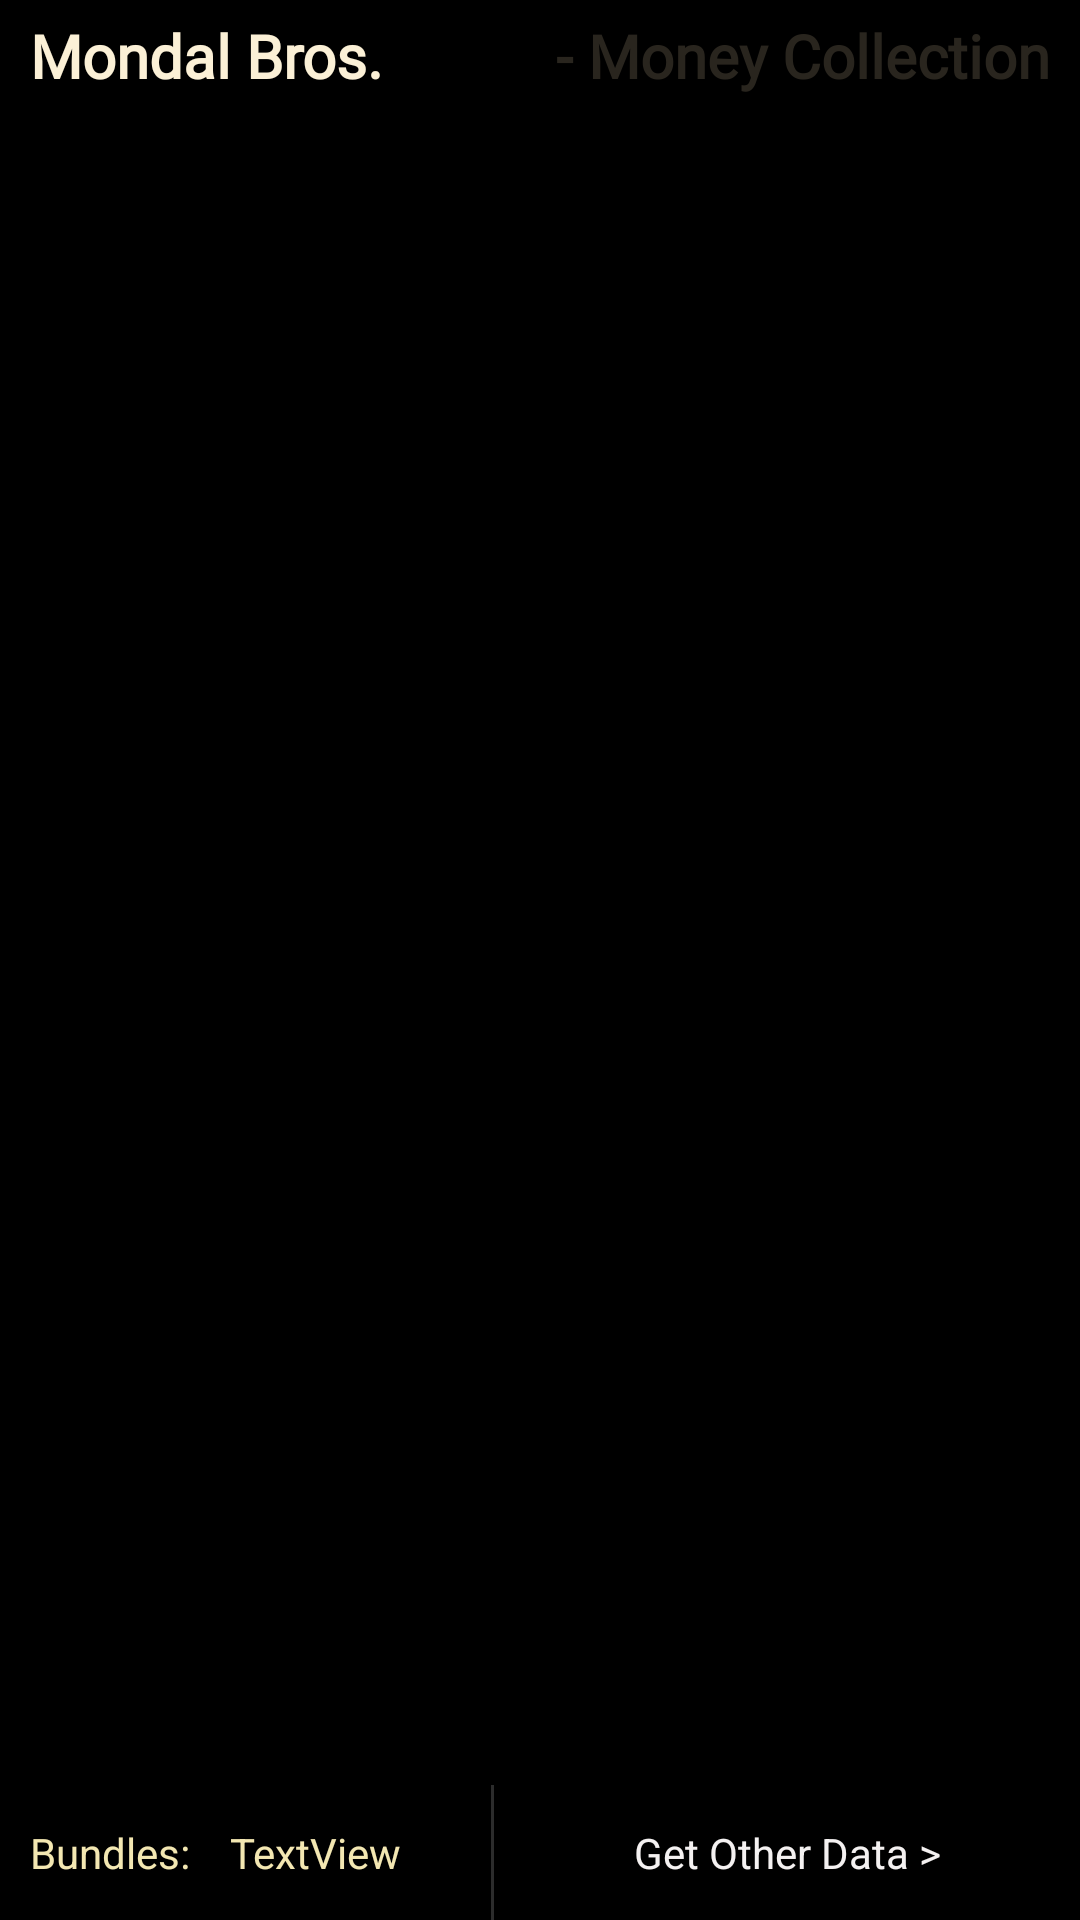

Here is an Android app screen rendered from its layout file. Give the layout XML and the strings, colors and styles it references.
<!-- AndroidManifest.xml: application theme Theme.MBrosv3 -->
<!-- res/layout/activity_collector_verify_money_collection.xml -->
<?xml version="1.0" encoding="utf-8"?>
<androidx.constraintlayout.widget.ConstraintLayout xmlns:android="http://schemas.android.com/apk/res/android"
    xmlns:app="http://schemas.android.com/apk/res-auto"
    xmlns:tools="http://schemas.android.com/tools"
    android:layout_width="match_parent"
    android:layout_height="match_parent"
    android:background="@drawable/background2"
    tools:context=".CollectorVerifyMoneyCollectionActivity">

    <LinearLayout
        android:id="@+id/linearLayout23"
        android:layout_width="match_parent"
        android:layout_height="40dp"
        android:background="#000000"
        android:orientation="horizontal"
        android:paddingHorizontal="10dp"
        android:paddingVertical="5dp"
        app:layout_constraintEnd_toEndOf="parent"
        app:layout_constraintStart_toStartOf="parent"
        app:layout_constraintTop_toTopOf="parent">

        <TextView
            android:id="@+id/textView61"
            android:layout_width="wrap_content"
            android:layout_height="wrap_content"
            android:fontFamily="@font/biorhyme"
            android:text="Mondal Bros."
            android:textColor="#FBF0D6"
            android:textSize="20sp"
            android:textStyle="bold" />

        <View
            android:id="@+id/view4"
            android:layout_width="wrap_content"
            android:layout_height="wrap_content"
            android:layout_weight="1" />

        <TextView
            android:id="@+id/textView62"
            android:layout_width="wrap_content"
            android:layout_height="wrap_content"
            android:fontFamily="@font/biorhyme"
            android:text="- Money Collection"
            android:textColor="#884C4638"
            android:textSize="20sp"
            android:textStyle="bold" />
    </LinearLayout>

    <ScrollView
        android:id="@+id/scrollView3"
        android:layout_width="match_parent"
        android:layout_height="0dp"
        android:background="@color/verify_delivery_valid"
        app:layout_constraintBottom_toTopOf="@+id/linearLayout32"
        app:layout_constraintEnd_toEndOf="parent"
        app:layout_constraintStart_toStartOf="parent"
        app:layout_constraintTop_toBottomOf="@+id/linearLayout23">

        <LinearLayout
            android:id="@+id/activity_collector_verify_money_collection_container"
            android:layout_width="match_parent"
            android:layout_height="wrap_content"
            android:orientation="vertical"
            android:paddingVertical="10dp"
            app:layout_constraintBottom_toBottomOf="parent"
            app:layout_constraintEnd_toEndOf="parent"
            app:layout_constraintStart_toStartOf="parent"
            app:layout_constraintTop_toTopOf="parent" />
    </ScrollView>

    <LinearLayout
        android:id="@+id/linearLayout32"
        android:layout_width="match_parent"
        android:layout_height="45dp"
        android:background="#2C2C2C"
        android:orientation="horizontal"
        app:layout_constraintBottom_toBottomOf="parent"
        app:layout_constraintEnd_toEndOf="parent"
        app:layout_constraintStart_toStartOf="parent">

        <TextView
            android:layout_width="wrap_content"
            android:layout_height="match_parent"
            android:background="@color/black"
            android:gravity="center_vertical"
            android:paddingHorizontal="10dp"
            android:text="Bundles: "
            android:textColor="#F3E7B2"
            android:textSize="14sp" />

        <TextView
            android:id="@+id/vmc_number_of_money_bundles"
            android:layout_width="wrap_content"
            android:layout_height="match_parent"
            android:background="@color/black"
            android:gravity="center_vertical"
            android:paddingRight="30dp"
            android:text="TextView"
            android:textColor="#F3E7B2"
            android:textSize="14sp" />

        <TextView
            android:layout_width="wrap_content"
            android:layout_height="match_parent"
            android:layout_marginLeft="1dp"
            android:layout_weight="1"
            android:background="@color/black"
            android:gravity="center"
            android:onClick="onClickPopulateOtherExpenses"
            android:text="Get Other Data >"
            android:textColor="#F4F1F1" />
    </LinearLayout>

</androidx.constraintlayout.widget.ConstraintLayout>
<!-- resources referenced by this layout -->
<resources>
  <color name="black">#FF000000</color>
  <color name="verify_delivery_valid">#000000</color>
  <!-- drawable background2: jpg bitmap (drawable, 110765 bytes) -->
  <style name="Theme.MBrosv3" parent="Theme.MaterialComponents.DayNight.DarkActionBar">
          
          <item name="colorPrimary">@color/purple_500</item>
          <item name="colorPrimaryVariant">@color/purple_700</item>
          <item name="colorOnPrimary">@color/white</item>
          
          <item name="colorSecondary">@color/teal_200</item>
          <item name="colorSecondaryVariant">@color/teal_700</item>
          <item name="colorOnSecondary">@color/black</item>
          
          <item name="android:statusBarColor">?attr/colorPrimaryVariant</item>
          
      </style>
  <color name="purple_500">#170237</color>
  <color name="purple_700">#010004</color>
  <color name="white">#FFFFFFFF</color>
  <color name="teal_200">#FF03DAC5</color>
  <color name="teal_700">#FF018786</color>
</resources>
